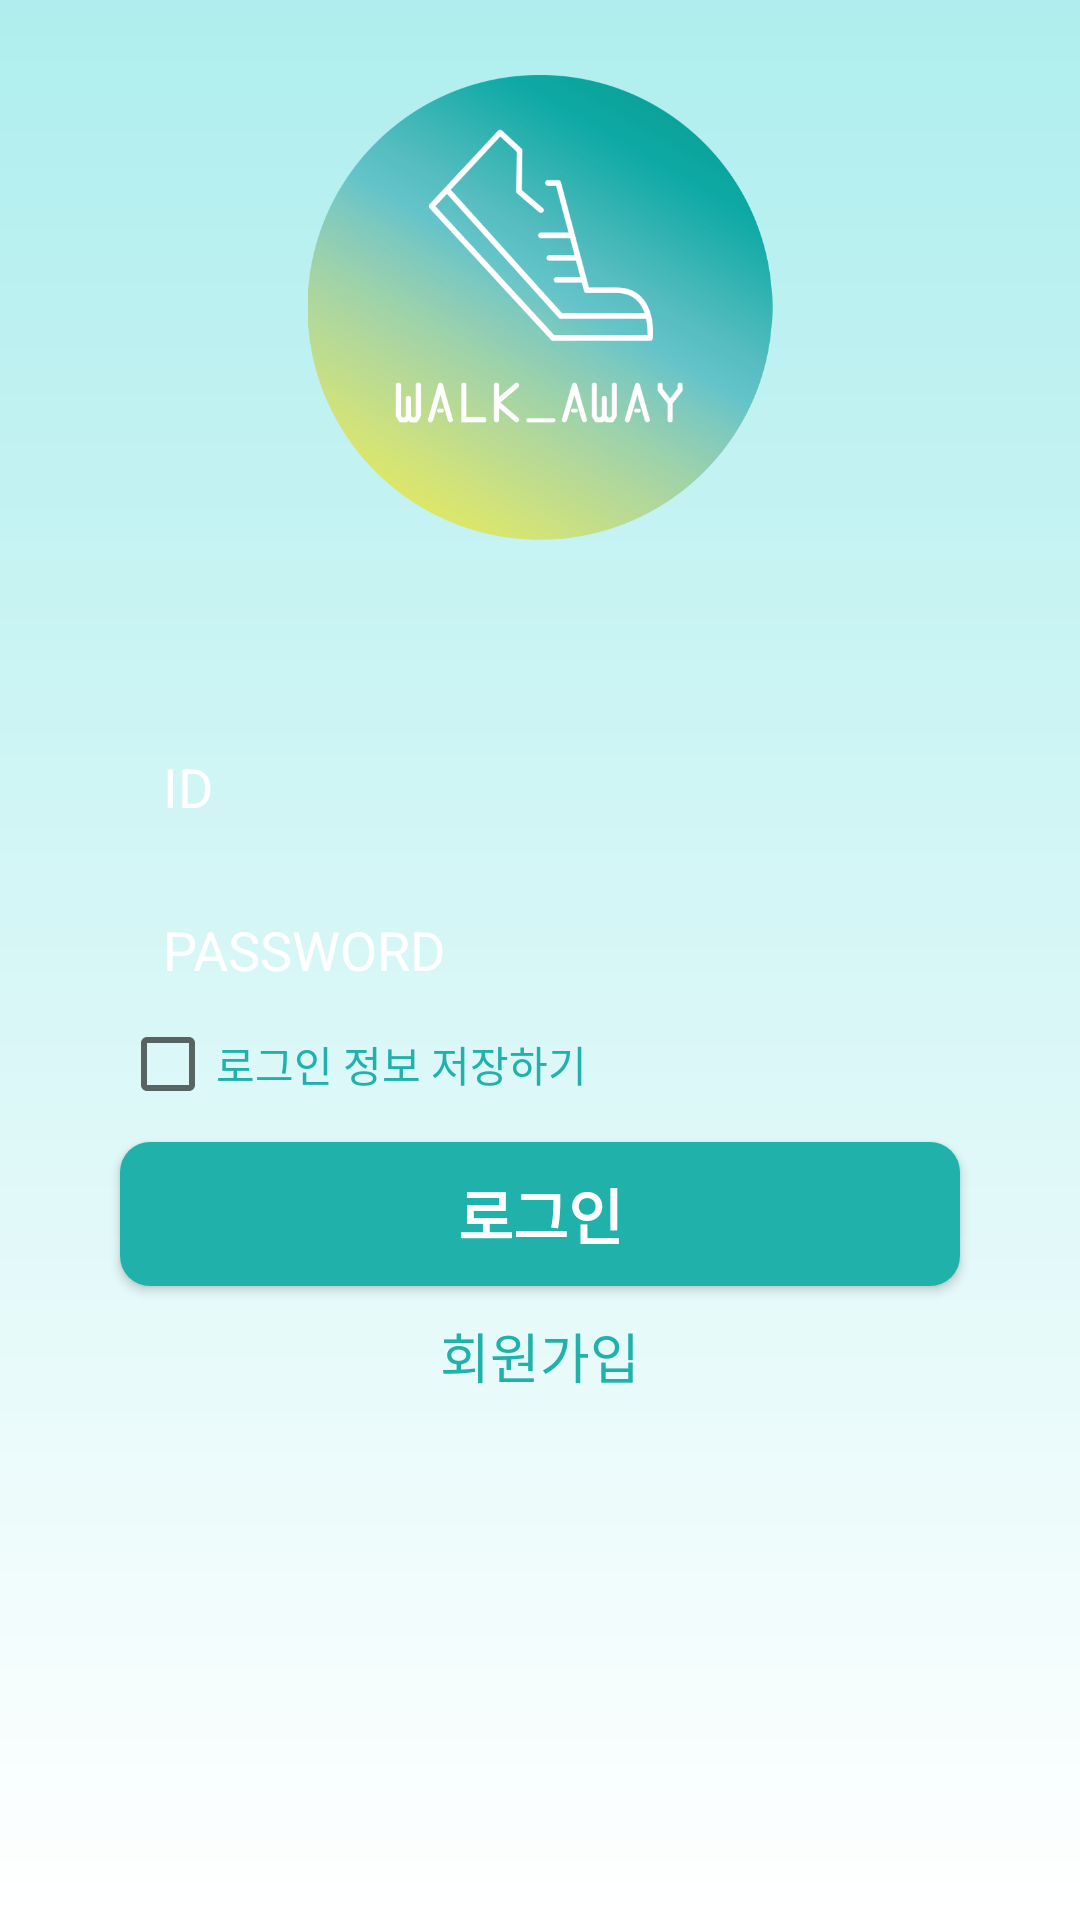

Produce the Android XML layout that renders to this screen, including the resource entries it uses.
<!-- AndroidManifest.xml: application theme AppTheme -->
<!-- res/layout/login_activity1_login.xml -->
<?xml version="1.0" encoding="utf-8"?>
<RelativeLayout
    xmlns:android="http://schemas.android.com/apk/res/android"
    xmlns:app="http://schemas.android.com/apk/res-auto"
    xmlns:tools="http://schemas.android.com/tools"
    android:layout_width="match_parent"
    android:layout_height="match_parent"
    tools:context="com.example.ggavi.registeration.nomal_mode.a_LoginActivity"
    android:background="@drawable/first_grad">

<ScrollView
    android:layout_width="match_parent"
    android:layout_height="match_parent">
    <LinearLayout
        android:layout_width="match_parent"
        android:layout_height="match_parent"
        android:orientation="vertical">
        
        <LinearLayout
            android:layout_width="match_parent"
            android:layout_height="200dp"
            android:orientation="vertical">
            
            <ImageView
                android:layout_width="300dp"
                android:layout_height="155dp"
                android:layout_gravity="center"
                android:layout_marginTop="25dp"
                android:src="@drawable/logo"/>

        </LinearLayout>
        
        <LinearLayout
            android:layout_width="match_parent"
            android:layout_height="match_parent"
            android:orientation="vertical">



            <EditText
            android:layout_width="280dp"
            android:layout_height="wrap_content"
            android:hint=" ID"
            android:layout_gravity="center"
            android:padding="10dp"
            android:textColor="#ffffff"
            android:textColorHint="#ffffff"
            android:id="@+id/idText"
            android:drawableStart="@drawable/ic_check_black_24dp"
            android:drawableLeft="@drawable/ic_check_black_24dp"
            android:layout_marginTop="40dp"
            android:background="@drawable/text_bg"

            android:singleLine = "true"
            android:lines = "1" />
            
            <EditText
                android:inputType="textPassword"
                android:layout_width="280dp"
                android:layout_height="wrap_content"
                android:hint=" PASSWORD"
                android:layout_gravity="center"
                android:padding="10dp"
                android:textColor="#ffffff"
                android:textColorHint="#ffffff"
                android:id="@+id/passwordText"
                android:drawableStart="@drawable/ic_check_black_24dp"
                android:drawableLeft="@drawable/ic_check_black_24dp"
                android:layout_marginTop="10dp"
                android:background="@drawable/text_bg"

                android:singleLine = "true"
                android:lines = "1" />

            
            <CheckBox
                android:text="로그인 정보 저장하기"
                android:layout_width="280dp"
                android:layout_height="wrap_content"
                android:layout_gravity="center"
                android:textColor="@color/colorPrimaryDark"
                android:id="@+id/checkBox"
                />

            
            <Button
                android:layout_width="280dp"
                android:layout_height="wrap_content"
                android:textSize="20dp"
                android:textStyle="bold"
                android:textColor="#ffffff"
                android:background="@drawable/button_bg"
                android:text="로그인"
                android:layout_marginTop="10dp"
                android:layout_gravity="center"
                android:id="@+id/loginButton"/>
            <TextView
                android:id="@+id/registerButton"
                android:layout_width="wrap_content"
                android:layout_height="wrap_content"
                android:layout_gravity="center"
                android:layout_marginTop="10dp"
                android:text="회원가입"
                android:textColor="@color/colorPrimaryDark"
                android:textSize="18dp" />

        </LinearLayout>

    </LinearLayout>
</ScrollView>
</RelativeLayout>
<!-- resources referenced by this layout -->
<resources>
  <color name="colorPrimaryDark">#20B2AA</color>
  <!-- drawable button_bg (drawable) -->
  <?xml version="1.0" encoding="utf-8"?>
  <selector xmlns:android="http://schemas.android.com/apk/res/android">
      <item android:state_pressed="true" android:drawable="@drawable/button_bg2" />
      <item android:state_pressed="false" android:drawable="@drawable/button_bg1"/>
  </selector>
  <!-- drawable first_grad (drawable) -->
  <shape xmlns:android="http://schemas.android.com/apk/res/android"
      android:shape="rectangle">
      <gradient
          android:startColor="@color/colorBackground"
          android:endColor="#ffffff"
          android:angle="-270" />
  </shape>
  <!-- drawable logo: png bitmap (drawable, 137325 bytes) -->
  <style name="AppTheme" parent="Theme.AppCompat.Light.DarkActionBar">
          
          <item name="colorPrimary">@color/colorPrimary</item>
          <item name="colorPrimaryDark">@color/colorPrimaryDark</item>
          <item name="colorAccent">@color/colorAccent</item>
      </style>
  <!-- drawable button_bg2 (drawable) -->
  <?xml version="1.0" encoding="utf-8"?>
  <shape xmlns:android="http://schemas.android.com/apk/res/android"
      android:shape="rectangle">
      <solid android:color="#9fb0af" />
      <corners android:bottomRightRadius="10dp"
          android:bottomLeftRadius="10dp"
          android:topRightRadius="10dp"
          android:topLeftRadius="10dp"/>
  </shape>
  <!-- drawable button_bg1 (drawable) -->
  <?xml version="1.0" encoding="utf-8"?>
  <shape xmlns:android="http://schemas.android.com/apk/res/android"
      android:shape="rectangle">
      <solid android:color="@color/colorPrimaryDark" />
      <corners android:bottomRightRadius="10dp"
          android:bottomLeftRadius="10dp"
          android:topRightRadius="10dp"
          android:topLeftRadius="10dp"/>
  </shape>
  <color name="colorBackground">#AFEEEE</color>
  <color name="colorPrimary">#00CED1</color>
  <color name="colorAccent">#546E7A</color>
</resources>
